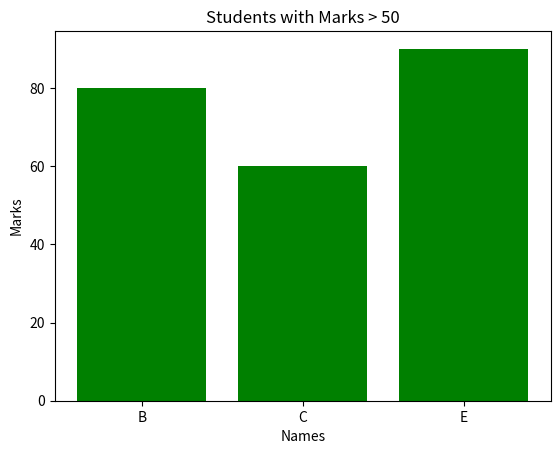

Generate this figure with matplotlib:
"""7. Filtered Bar Chart
Scenario:
marks = np.array([45, 80, 60, 30, 90])
names = ["A", "B", "C", "D", "E"]
Task:
● Convert to DataFrame
● Filter students with marks > 50
● Plot bar chart only for filtered students"""

from matplotlib import pyplot as plt
import numpy as np
import pandas as pd

marks = np.array([45, 80, 60, 30, 90])
names = ["A", "B", "C", "D", "E"]

df=pd.DataFrame({'Marks':marks,'Names':names})

fil_df=df[df['Marks']>50]

plt.bar(fil_df['Names'],fil_df['Marks'],color='green')

plt.title('Students with Marks > 50')
plt.xlabel('Names')
plt.ylabel('Marks')
plt.savefig('Std_Mrks_Filtered_Bar_Chart.jpeg')
plt.show()
